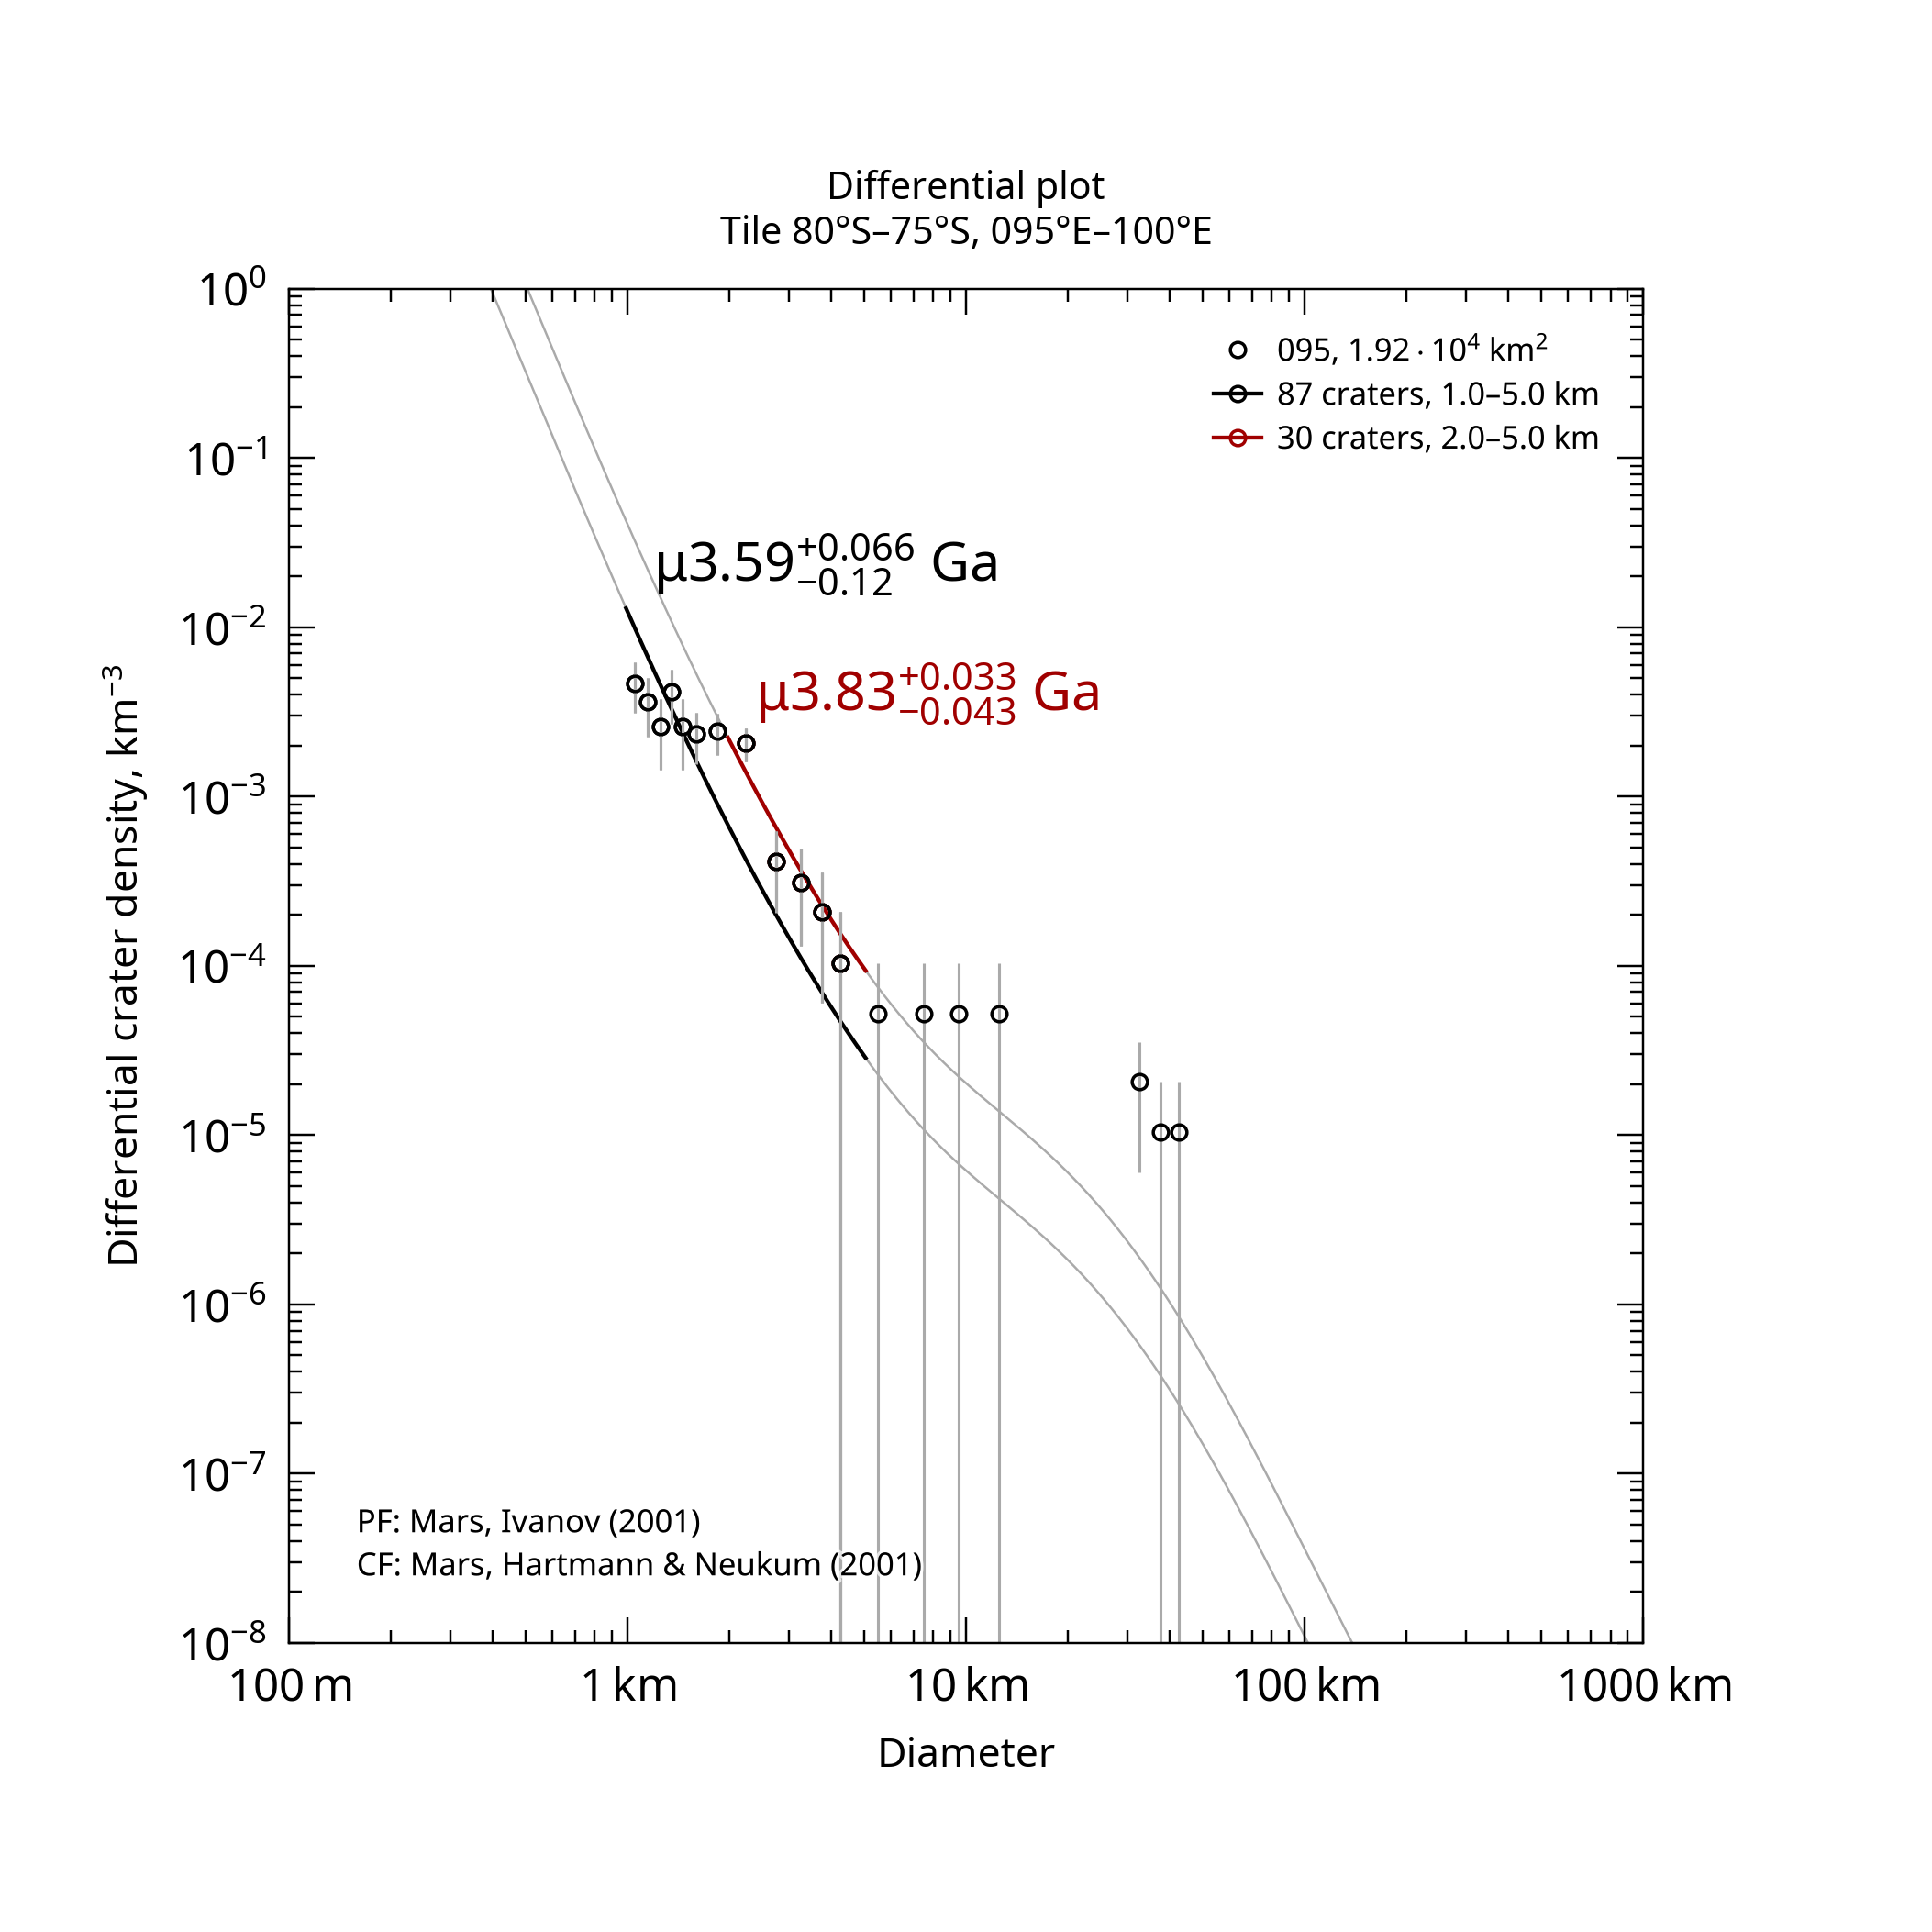

The file beside this chart, header and first rows:
, , , , , , , , , , , , , , , , , , , , Formatted values [paste MathML into Word…
, , , , , , , , , , , , , , , , , , , , , MathML, , Latex
Name, Area, Binning, d_min, d_max, Method, Resurf, N, N_event, Age, Age-, Age+, a0, a0-, a0+, N(1), N(1)-, N(1)+, Source, , Range, Age, N(1), Age
095, 19186, pseudo-log, 1, 5, d-fit, 0, 87.0, 87, 3.59, 3.47, 3.66, -2.412, -2.585, -2.289, 3.87e-03, 2.60e-03, 5.14e-03, tiles_scc/tile_lat-80_lon+095.scc, , 1.0–5.0 km, <math xmlns="http://www.w3.org/1998/Math…, <math xmlns="http://www.w3.org/1998/Math…, $\mu3.59^{+0.066}_{-0.12}$ Ga
095, 19186, pseudo-log, 2, 5, d-fit, 0, 30.0, 30, 3.83, 3.79, 3.86, -1.896, -2.005, -1.81, 1.27e-02, 9.89e-03, 1.55e-02, tiles_scc/tile_lat-80_lon+095.scc, , 2.0–5.0 km, <math xmlns="http://www.w3.org/1998/Math…, <math xmlns="http://www.w3.org/1998/Math…, $\mu3.83^{+0.033}_{-0.043}$ Ga
